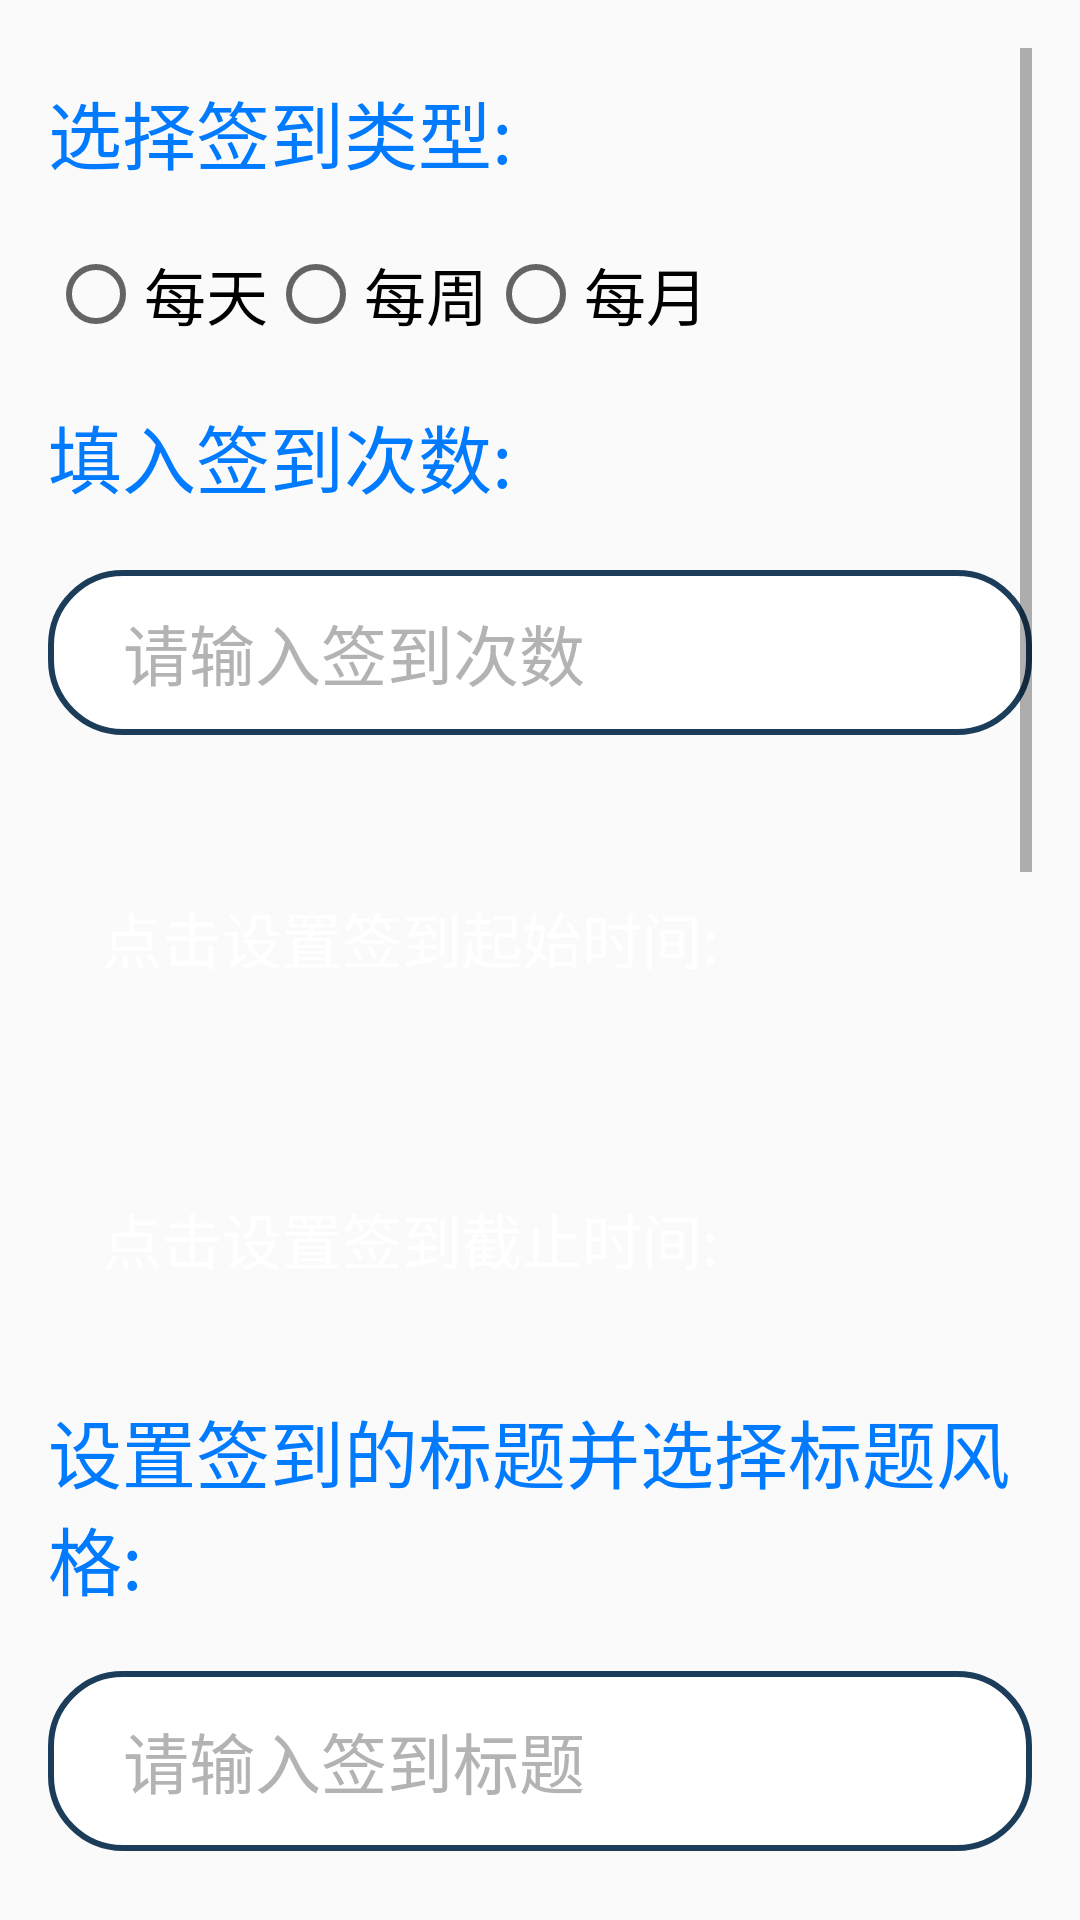

Write the Android layout XML for this screen, with the resource values it uses.
<!-- AndroidManifest.xml: application theme Theme.Helloworld -->
<!-- res/layout/activity_edit_sign.xml -->
<ScrollView xmlns:android="http://schemas.android.com/apk/res/android"
    xmlns:app="http://schemas.android.com/apk/res-auto"
    xmlns:tools="http://schemas.android.com/tools"
    android:layout_width="match_parent"
    android:layout_height="match_parent"
    android:padding="16dp"
    tools:context=".EditSign">
    <LinearLayout xmlns:android="http://schemas.android.com/apk/res/android"
        android:layout_width="match_parent"
        android:layout_height="match_parent"
        android:orientation="vertical">

        
        <TextView
            android:layout_marginVertical="10dp"
            android:textSize="24.5sp"
            android:textColor="@color/x6"
        android:fontFamily="sans-serif-condensed-light"
            android:layout_width="wrap_content"
            android:layout_height="wrap_content"
            android:text="选择签到类型:" />
        <RadioGroup
            android:layout_marginVertical="10dp"
            android:id="@+id/radio_group_type"
            android:layout_width="wrap_content"
            android:layout_height="wrap_content"
            android:orientation="horizontal">
            <RadioButton
                android:textSize="20.5sp"
            android:textColor="@color/black"
                android:id="@+id/radio_daily"
                android:layout_width="wrap_content"
                android:layout_height="wrap_content"
                android:text="每天" />
            <RadioButton
                android:textSize="20.5sp"
                android:textColor="@color/black"
                android:id="@+id/radio_weekly"
                android:layout_width="wrap_content"
                android:layout_height="wrap_content"
                android:text="每周" />
            <RadioButton
                android:textSize="20.5sp"
                android:textColor="@color/black"
                android:id="@+id/radio_monthly"
                android:layout_width="wrap_content"
                android:layout_height="wrap_content"
                android:text="每月" />
        </RadioGroup>

        
        <TextView
            android:layout_marginVertical="10dp"
            android:textSize="24.5sp"
            android:textColor="@color/x6"
        android:fontFamily="sans-serif-condensed-light"
            android:layout_width="wrap_content"
            android:layout_height="wrap_content"
            android:text="填入签到次数:" />
        <EditText
            android:layout_marginVertical="10dp"
            android:textSize="22sp"
            android:textColor="@color/x2"
                android:background="@drawable/edit_text_background"
        android:fontFamily="sans-serif-condensed-light"
        android:textColorHint="#b3b3b3
       
"
            android:id="@+id/edit_text_times"
            android:paddingLeft="25dp"
            android:layout_width="match_parent"
            android:layout_height="55dp"
            android:inputType="number"
            android:hint="请输入签到次数" />

        
        <LinearLayout
            android:layout_marginVertical="10dp"
            android:layout_width="wrap_content"
            android:layout_height="wrap_content"
            android:orientation="horizontal">
               <Button
                   android:layout_marginVertical="15dp"
                   
                   android:padding="18dp"
android:background="@drawable/buttom"
                   android:textColor="#FFFFFF"
    android:textSize="20sp"

    android:elevation="4dp"
                android:layout_width="wrap_content"
                android:layout_height="wrap_content"
                android:text="点击设置签到起始时间:"
                android:id="@+id/set_start"/>
            <TextView
                android:textColor="@color/x2"
        android:fontFamily="sans-serif-condensed-light"
                android:layout_width="wrap_content"
                android:layout_height="wrap_content"
                android:id="@+id/set_start_text" />
        </LinearLayout>
        
        
        
        

        
        <LinearLayout
            android:layout_width="wrap_content"
            android:layout_height="wrap_content"
            android:orientation="horizontal">
               <Button
                   android:layout_marginVertical="10dp"
android:padding="18dp"
                   android:background="@drawable/buttom"
                 android:textColor="#FFFFFF"
    android:textSize="20sp"

    android:elevation="4dp"
                android:layout_width="wrap_content"
                android:layout_height="wrap_content"
                android:text="点击设置签到截止时间:"
                android:id="@+id/set_end"/>
            <TextView
                android:textColor="@color/x2"
        android:fontFamily="sans-serif-condensed-light"
                android:layout_width="wrap_content"
                android:layout_height="wrap_content"
                android:id="@+id/set_end_text" />
        </LinearLayout>
        
        
        
        

        
        <TextView
            android:layout_marginVertical="10dp"
            android:textSize="24.5sp"
            android:textColor="@color/x6"
        android:fontFamily="sans-serif-condensed-light"
            android:layout_width="wrap_content"
            android:layout_height="wrap_content"
            android:text="设置签到的标题并选择标题风格:" />
        <EditText

            android:layout_marginVertical="10dp"
            android:textSize="22sp"
            android:textColor="@color/x2"
                android:background="@drawable/edit_text_background"
        android:fontFamily="sans-serif-condensed-light"
        android:textColorHint="#b3b3b3
"
            android:paddingLeft="25dp"

            android:id="@+id/edit_text_title"
            android:layout_width="match_parent"
            android:layout_height="60dp"
            android:hint="请输入签到标题" />
        <RadioGroup
            android:id="@+id/radio_group_text"
            android:layout_width="wrap_content"
            android:layout_height="wrap_content"
            android:orientation="vertical">
            <RadioButton
                android:layout_marginVertical="10dp"
                android:textSize="20.5sp"
                android:textColor="@color/black"
                android:id="@+id/radio_date"
                android:layout_width="wrap_content"
                android:layout_height="wrap_content"
                android:text="XX年X月X日签到" />
            <RadioButton
                android:layout_marginVertical="10dp"
                android:textSize="20.5sp"
                android:textColor="@color/black"
                android:id="@+id/radio_times"
                android:layout_width="wrap_content"
                android:layout_height="wrap_content"
                android:text="第n次签到" />
            <RadioButton
                android:layout_marginVertical="10dp"
                android:textSize="20.5sp"
                android:textColor="@color/black"
                android:id="@+id/radio_no"
                android:layout_width="wrap_content"
                android:layout_height="wrap_content"
                android:text="不使用" />
        </RadioGroup>
        <TextView

            android:layout_marginVertical="10dp"
            android:textSize="24.5sp"
            android:textColor="@color/x6"
        android:fontFamily="sans-serif-condensed-light"
            android:layout_width="wrap_content"
            android:layout_height="wrap_content"
            android:text="每场签到持续多长时间:" />
        <EditText
            android:layout_marginVertical="15dp"
            android:textSize="22sp"
            android:textColor="@color/x2"
                android:background="@drawable/edit_text_background"
        android:fontFamily="sans-serif-condensed-light"
        android:textColorHint="#b3b3b3
"            android:paddingLeft="25dp"

            android:id="@+id/edit_text_time"
            android:layout_width="match_parent"
            android:layout_height="60dp"
            android:inputType="number"
            android:hint="请输入持续时间" />


        
        <LinearLayout
            android:layout_width="match_parent"
            android:layout_height="wrap_content"
            android:orientation="vertical"
            >

            

               <Button
                   android:layout_marginVertical="15dp"
                   android:background="@drawable/buttom"
                 android:textColor="#FFFFFF"
    android:textSize="20sp"

    android:elevation="4dp"
                android:id="@+id/btn_confirm"
                android:layout_width="wrap_content"
                android:layout_height="wrap_content"
                android:text="确定" />

            <LinearLayout
                android:id="@+id/ll_views_container"
                android:layout_width="match_parent"
                android:layout_height="wrap_content"
                android:orientation="vertical">
                
                <ListView
                    android:layout_marginVertical="15dp"
                    android:background="@drawable/listviewb"
                    android:layout_width="match_parent"
                    android:layout_height="300dp"
                    android:id="@+id/listvv"
                    android:divider="@android:color/darker_gray"
                    android:dividerHeight="0.5dp"
                                        android:padding="8dp" />

                   <Button
                       android:layout_marginVertical="15dp"
                 android:textColor="#FFFFFF"
    android:textSize="20sp"
android:padding="10dp"
    android:elevation="4dp"
                       android:background="@drawable/buttom"
                    android:layout_width="wrap_content"
                    android:layout_height="wrap_content"
                    android:text="提交"
                    android:id="@+id/post"/>


            </LinearLayout>

        </LinearLayout>


    </LinearLayout>



</ScrollView>
<!-- resources referenced by this layout -->
<resources>
  <color name="black">#FF000000</color>
  <color name="x2">#1C3D5A</color>
  <color name="x6">#007BFF</color>
  <!-- drawable edit_text_background (drawable) -->
  <?xml version="1.0" encoding="utf-8"?>
      <shape xmlns:android="http://schemas.android.com/apk/res/android"
          android:shape="rectangle">
          <solid android:color="#FFFFFF" />
          <stroke android:color="#1C3D5A"
              android:width="2dp" />
      <corners android:radius="24dp" />
      </shape>
  <!-- drawable listviewb (drawable) -->
  <?xml version="1.0" encoding="utf-8"?>
  <shape xmlns:android="http://schemas.android.com/apk/res/android">
      <shape xmlns:android="http://schemas.android.com/apk/res/android">
          <solid android:color="#FFFFFF" />
          <corners android:radius="8dp" />
      </shape>
  </shape>
  <style name="Theme.Helloworld" parent="Theme.MaterialComponents.DayNight.NoActionBar.Bridge">
      
      <item name="colorPrimary">@color/purple_500</item>
      <item name="colorPrimaryVariant">@color/purple_700</item>
      <item name="colorOnPrimary">@color/white</item>
      
      <item name="colorSecondary">@color/teal_200</item>
      <item name="colorSecondaryVariant">@color/teal_700</item>
      <item name="colorOnSecondary">@color/black</item>
      
      <item name="android:statusBarColor" tools:targetApi="l">?attr/colorPrimaryVariant</item>
      
  
      <item name="windowActionBar">false</item>
      <item name="windowNoTitle">true</item>
  </style>
  <color name="purple_500">#FF6200EE</color>
  <color name="purple_700">#FF3700B3</color>
  <color name="white">#FFFFFFFF</color>
  <color name="teal_200">#FF03DAC5</color>
  <color name="teal_700">#FF018786</color>
</resources>
